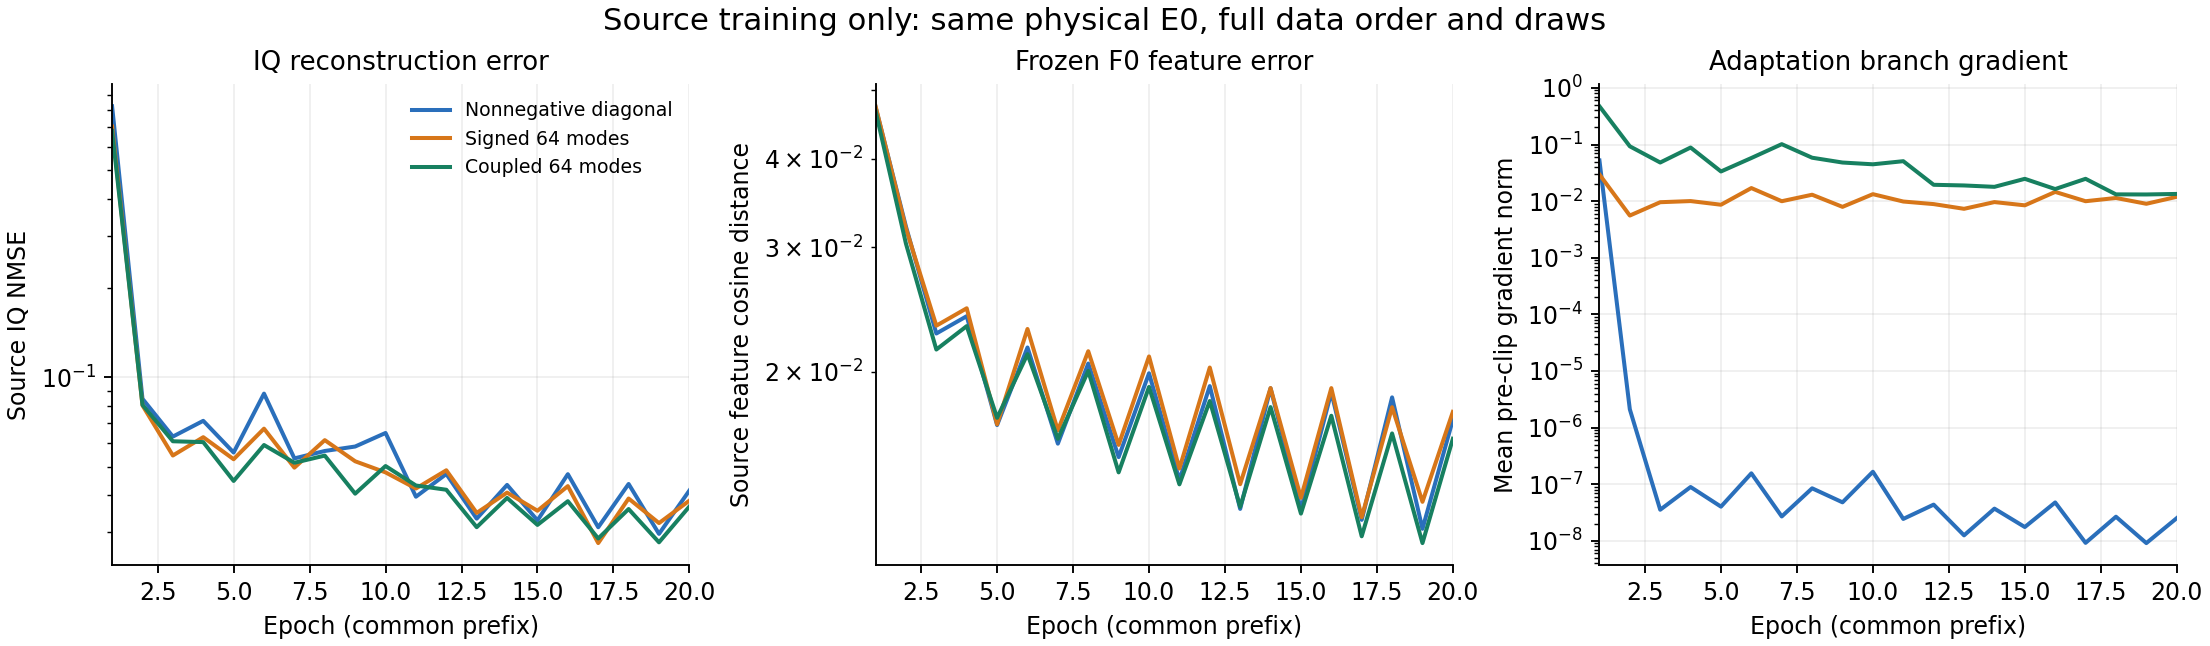

The data file committed next to this chart (first rows):
model, epoch, draw, prior, updates, iq_nmse, spectral_error, feature_error, feature_standardized_error, action_matrix_relative_mse, noise_log_mse, physical_gradient, adaptation_gradient
nonnegative, 1, 1, global, 247, 0.8219, 0.2862, 0.0473, 0.3978, 0.3683, 8.136, 0.3466, 0.05228
nonnegative, 2, 2, other_RX, 494, 0.08468, 0.1086, 0.03207, 0.2741, 0.08539, 0.5538, 0.05383, 2.1048191942293936e-06
nonnegative, 3, 3, global, 741, 0.06313, 0.09524, 0.02266, 0.1956, 0.04889, 0.3517, 0.0574, 3.54293219654116e-08
nonnegative, 4, 4, other_RX, 988, 0.07134, 0.09301, 0.02397, 0.22, 0.03109, 0.2942, 0.04407, 8.938874464287701e-08
nonnegative, 5, 5, global, 1235, 0.05576, 0.07831, 0.01683, 0.1504, 0.0263, 0.2629, 0.03801, 4.021134608111458e-08
nonnegative, 6, 6, other_RX, 1482, 0.08813, 0.08765, 0.02166, 0.2033, 0.02348, 0.2701, 0.03521, 1.5587275103394398e-07
nonnegative, 7, 7, global, 1729, 0.05328, 0.07529, 0.01584, 0.1412, 0.02269, 0.237, 0.03381, 2.697202768463736e-08
nonnegative, 8, 8, other_RX, 1976, 0.05644, 0.0828, 0.02055, 0.1944, 0.02081, 0.2145, 0.03, 8.474858735388347e-08
nonnegative, 9, 9, global, 2223, 0.05843, 0.07452, 0.01517, 0.1373, 0.02121, 0.223, 0.03181, 4.790529395196502e-08
nonnegative, 10, 10, other_RX, 2470, 0.06492, 0.08203, 0.01991, 0.191, 0.01835, 0.201, 0.02873, 1.6613205235245808e-07
nonnegative, 11, 11, global, 2717, 0.03956, 0.0701, 0.01408, 0.1275, 0.01805, 0.1734, 0.02695, 2.4400055982333925e-08
nonnegative, 12, 12, other_RX, 2964, 0.0472, 0.07751, 0.0191, 0.1827, 0.01599, 0.1317, 0.02504, 4.3654722331858556e-08
nonnegative, 13, 13, global, 3211, 0.03336, 0.06573, 0.01282, 0.1194, 0.01477, 0.1262, 0.02209, 1.250821995125461e-08
nonnegative, 14, 14, other_RX, 3458, 0.04336, 0.07673, 0.01897, 0.1827, 0.01553, 0.1077, 0.02443, 3.7090378889672306e-08
nonnegative, 15, 15, global, 3705, 0.03291, 0.0651, 0.01279, 0.1176, 0.01451, 0.1271, 0.02316, 1.754449889029324e-08
nonnegative, 16, 16, other_RX, 3952, 0.04714, 0.07613, 0.01872, 0.1785, 0.01484, 0.1113, 0.02294, 4.768186394349596e-08
nonnegative, 17, 17, global, 4199, 0.0312, 0.06317, 0.01237, 0.1152, 0.01379, 0.09494, 0.01877, 9.218227619043718e-09
nonnegative, 18, 18, other_RX, 4446, 0.04368, 0.07382, 0.01842, 0.1753, 0.01411, 0.09551, 0.02242, 2.6682359745879153e-08
nonnegative, 19, 19, global, 4693, 0.02964, 0.06195, 0.01202, 0.1123, 0.01262, 0.07818, 0.01803, 9.127218719290904e-09
nonnegative, 20, 20, other_RX, 4940, 0.04151, 0.07174, 0.01712, 0.1683, 0.0118, 0.07271, 0.01687, 2.516600613415368e-08
signed, 1, 1, global, 247, 0.702, 0.2629, 0.0474, 0.4031, 0.3682, 8.135, 0.3465, 0.02952
signed, 2, 2, other_RX, 494, 0.08043, 0.1052, 0.03188, 0.2756, 0.08718, 0.5922, 0.05511, 0.005564
signed, 3, 3, global, 741, 0.05449, 0.09231, 0.02324, 0.1994, 0.05081, 0.3338, 0.05723, 0.009569
signed, 4, 4, other_RX, 988, 0.06283, 0.09204, 0.0246, 0.2243, 0.03107, 0.2676, 0.04377, 0.01002
signed, 5, 5, global, 1235, 0.05294, 0.0779, 0.01687, 0.1513, 0.02558, 0.2427, 0.03776, 0.008639
signed, 6, 6, other_RX, 1482, 0.06713, 0.08716, 0.023, 0.2117, 0.0256, 0.3041, 0.03702, 0.01701
signed, 7, 7, global, 1729, 0.04958, 0.07628, 0.01654, 0.1464, 0.02265, 0.2057, 0.03168, 0.009963
signed, 8, 8, other_RX, 1976, 0.0614, 0.08283, 0.02139, 0.1979, 0.02134, 0.2184, 0.03088, 0.01298
signed, 9, 9, global, 2223, 0.0521, 0.07471, 0.01578, 0.1412, 0.02108, 0.2572, 0.03209, 0.007924
signed, 10, 10, other_RX, 2470, 0.04779, 0.08006, 0.02103, 0.1959, 0.01919, 0.2195, 0.02871, 0.01327
signed, 11, 11, global, 2717, 0.04216, 0.0711, 0.01461, 0.131, 0.01856, 0.2096, 0.02732, 0.009842
signed, 12, 12, other_RX, 2964, 0.04858, 0.07825, 0.02029, 0.1891, 0.01765, 0.1823, 0.02665, 0.008862
signed, 13, 13, global, 3211, 0.03488, 0.06614, 0.01389, 0.1259, 0.0163, 0.1419, 0.02429, 0.007319
signed, 14, 14, other_RX, 3458, 0.04084, 0.07328, 0.01898, 0.1805, 0.01461, 0.09551, 0.02133, 0.009619
signed, 15, 15, global, 3705, 0.03547, 0.06484, 0.01329, 0.1213, 0.01511, 0.1519, 0.02577, 0.00843
signed, 16, 16, other_RX, 3952, 0.04296, 0.07404, 0.01898, 0.1783, 0.01487, 0.1139, 0.02238, 0.01455
signed, 17, 17, global, 4199, 0.02759, 0.06088, 0.01248, 0.116, 0.01304, 0.07816, 0.01827, 0.009966
signed, 18, 18, other_RX, 4446, 0.03901, 0.07071, 0.01784, 0.1706, 0.01329, 0.07966, 0.02015, 0.01137
signed, 19, 19, global, 4693, 0.03223, 0.06259, 0.01312, 0.1207, 0.01463, 0.09206, 0.02154, 0.008978
signed, 20, 20, other_RX, 4940, 0.03837, 0.06956, 0.01757, 0.1693, 0.01205, 0.0679, 0.01768, 0.01191
coupled, 1, 1, global, 247, 0.6789, 0.2575, 0.04669, 0.395, 0.3683, 8.137, 0.3466, 0.4737
coupled, 2, 2, other_RX, 494, 0.08075, 0.1048, 0.03034, 0.2634, 0.08621, 0.5812, 0.05373, 0.09295
coupled, 3, 3, global, 741, 0.06087, 0.09116, 0.02151, 0.185, 0.05133, 0.3464, 0.05795, 0.04808
coupled, 4, 4, other_RX, 988, 0.06047, 0.08986, 0.02321, 0.2138, 0.03071, 0.2773, 0.04324, 0.08849
coupled, 5, 5, global, 1235, 0.04471, 0.07978, 0.01723, 0.1538, 0.02909, 0.3408, 0.04334, 0.0334
coupled, 6, 6, other_RX, 1482, 0.05911, 0.08451, 0.02119, 0.1996, 0.02456, 0.274, 0.03307, 0.05774
coupled, 7, 7, global, 1729, 0.05151, 0.07622, 0.01609, 0.1428, 0.02393, 0.2258, 0.03466, 0.1014
coupled, 8, 8, other_RX, 1976, 0.05445, 0.08201, 0.02007, 0.1906, 0.02114, 0.2174, 0.03005, 0.05843
coupled, 9, 9, global, 2223, 0.0405, 0.07181, 0.01443, 0.1325, 0.02014, 0.2008, 0.02959, 0.04805
coupled, 10, 10, other_RX, 2470, 0.05021, 0.07874, 0.01905, 0.1839, 0.01839, 0.1921, 0.0283, 0.04471
coupled, 11, 11, global, 2717, 0.04316, 0.07023, 0.01388, 0.1281, 0.01857, 0.1754, 0.0281, 0.05075
coupled, 12, 12, other_RX, 2964, 0.04176, 0.07564, 0.0182, 0.1755, 0.017, 0.1564, 0.02614, 0.01943
coupled, 13, 13, global, 3211, 0.03122, 0.06569, 0.0129, 0.1191, 0.01577, 0.1439, 0.02232, 0.01892
coupled, 14, 14, other_RX, 3458, 0.03918, 0.07297, 0.01784, 0.1727, 0.01589, 0.1127, 0.02487, 0.01788
coupled, 15, 15, global, 3705, 0.03178, 0.06373, 0.01262, 0.1166, 0.01501, 0.1224, 0.02264, 0.02477
coupled, 16, 16, other_RX, 3952, 0.0382, 0.07119, 0.01735, 0.165, 0.01397, 0.09541, 0.02031, 0.01634
coupled, 17, 17, global, 4199, 0.0286, 0.06108, 0.01173, 0.1115, 0.0134, 0.09129, 0.0203, 0.02478
coupled, 18, 18, other_RX, 4446, 0.03595, 0.06875, 0.01638, 0.1579, 0.01293, 0.08154, 0.01877, 0.01316
coupled, 19, 19, global, 4693, 0.02776, 0.06051, 0.01147, 0.1089, 0.01258, 0.08662, 0.01931, 0.01311
coupled, 20, 20, other_RX, 4940, 0.03666, 0.06833, 0.0161, 0.1566, 0.01255, 0.08508, 0.01932, 0.0134
